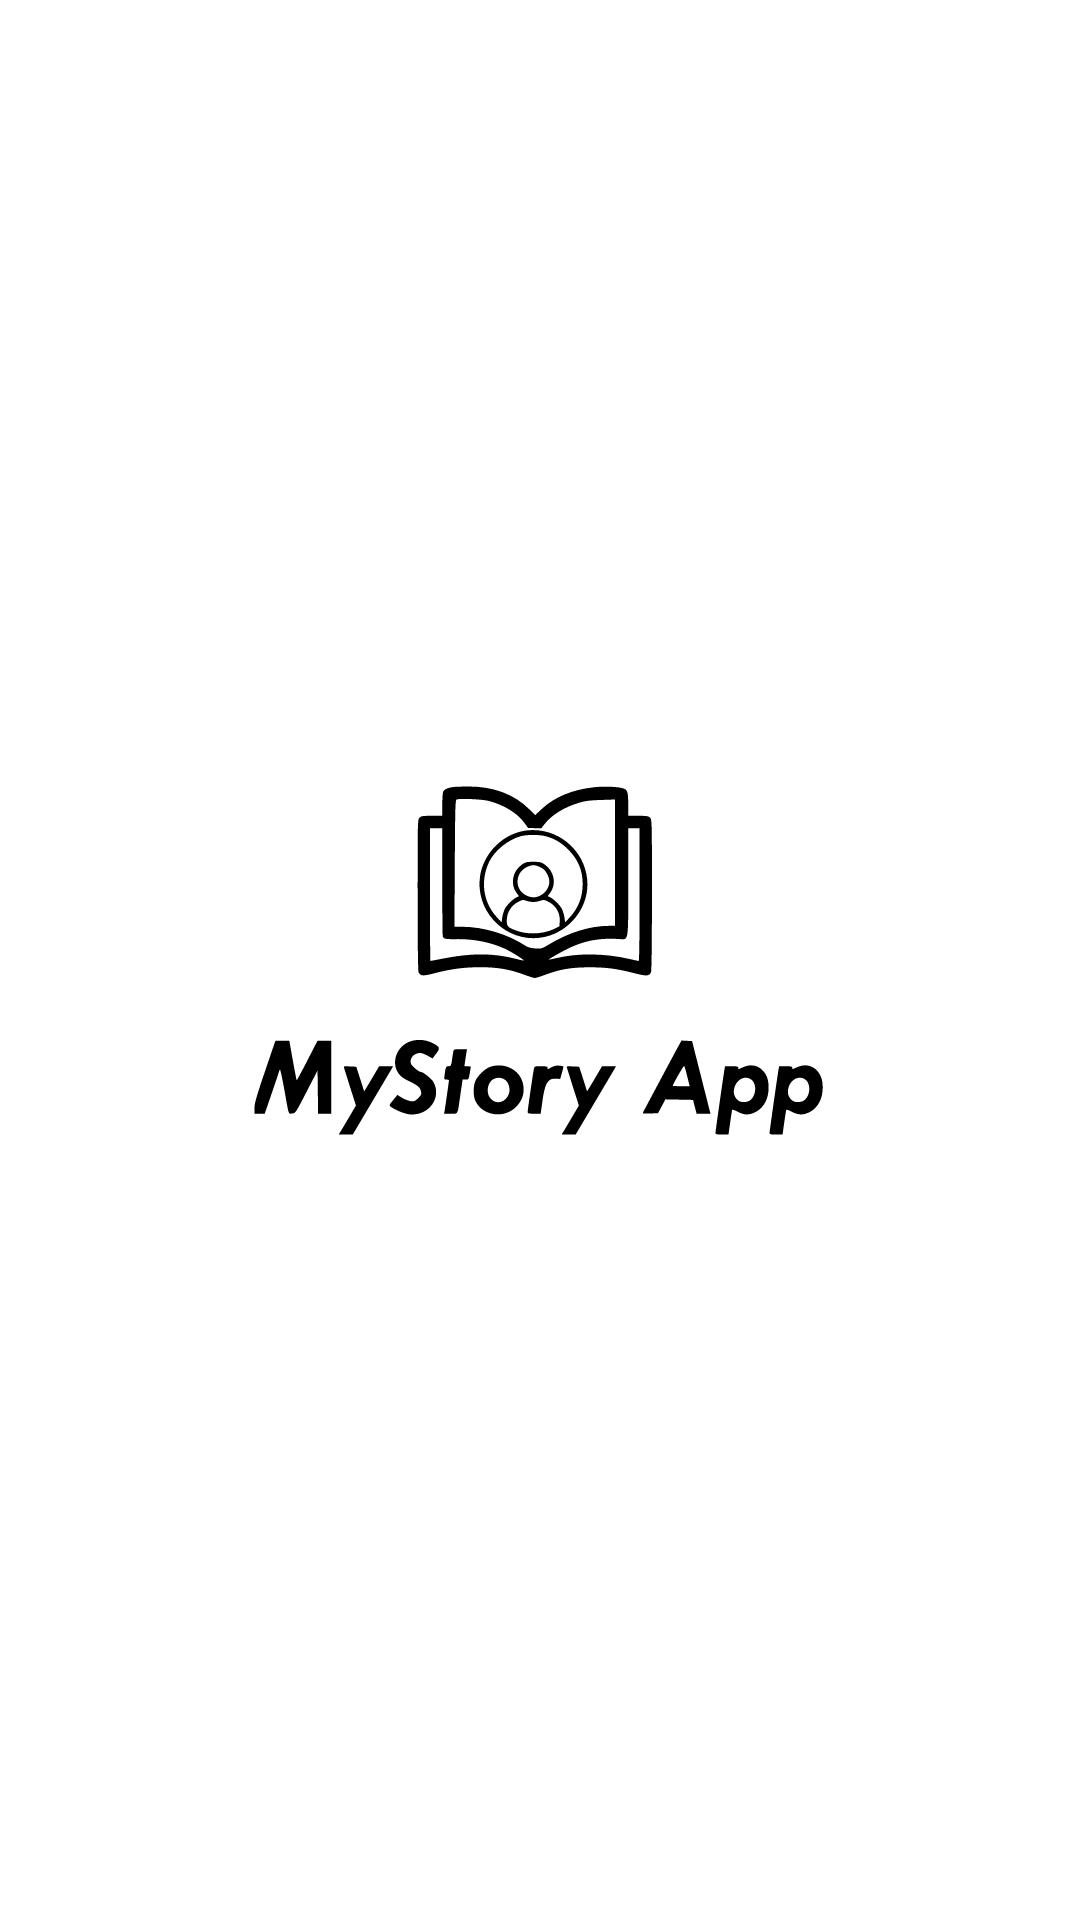

Reconstruct the res/layout file that produces this screen, plus the resources it refers to.
<!-- AndroidManifest.xml: activity theme SplashTheme -->
<!-- res/layout/activity_splash.xml -->
<?xml version="1.0" encoding="utf-8"?>
<androidx.constraintlayout.widget.ConstraintLayout xmlns:android="http://schemas.android.com/apk/res/android"
    xmlns:app="http://schemas.android.com/apk/res-auto"
    xmlns:tools="http://schemas.android.com/tools"
    android:layout_width="match_parent"
    android:layout_height="match_parent"
    tools:context=".splash.SplashActivity">

    <ImageView
        android:id="@+id/imgLogo"
        android:layout_width="350dp"
        android:layout_height="350dp"
        android:src="@drawable/ic_logo_foreground"
        app:layout_constraintBottom_toBottomOf="parent"
        app:layout_constraintEnd_toEndOf="parent"
        app:layout_constraintStart_toStartOf="parent"
        app:layout_constraintTop_toTopOf="parent" />

</androidx.constraintlayout.widget.ConstraintLayout>
<!-- resources referenced by this layout -->
<resources>
  <!-- drawable ic_logo_foreground: vector/xml drawable (drawable, 7689 chars, omitted) -->
  <style name="SplashTheme" parent="Theme.MyStoryApp">
          <item name="windowActionBar">false</item>
          <item name="windowNoTitle">true</item>
      </style>
  <style name="Theme.MyStoryApp" parent="Theme.MaterialComponents.Light.DarkActionBar">
          
          <item name="colorPrimary">@color/red_1</item>
          <item name="colorPrimaryVariant">@color/red_1</item>
          <item name="colorOnPrimary">@color/white</item>
          
          <item name="colorSecondary">@color/red_2</item>
          <item name="colorSecondaryVariant">@color/teal_700</item>
          <item name="colorOnSecondary">@color/white</item>
          
          <item name="android:statusBarColor" tools:targetApi="l">?attr/colorPrimaryVariant</item>
          
      </style>
  <color name="red_1">#6B0016</color>
  <color name="white">#FFFFFFFF</color>
  <color name="red_2">#EE4769</color>
  <color name="teal_700">#FF018786</color>
</resources>
